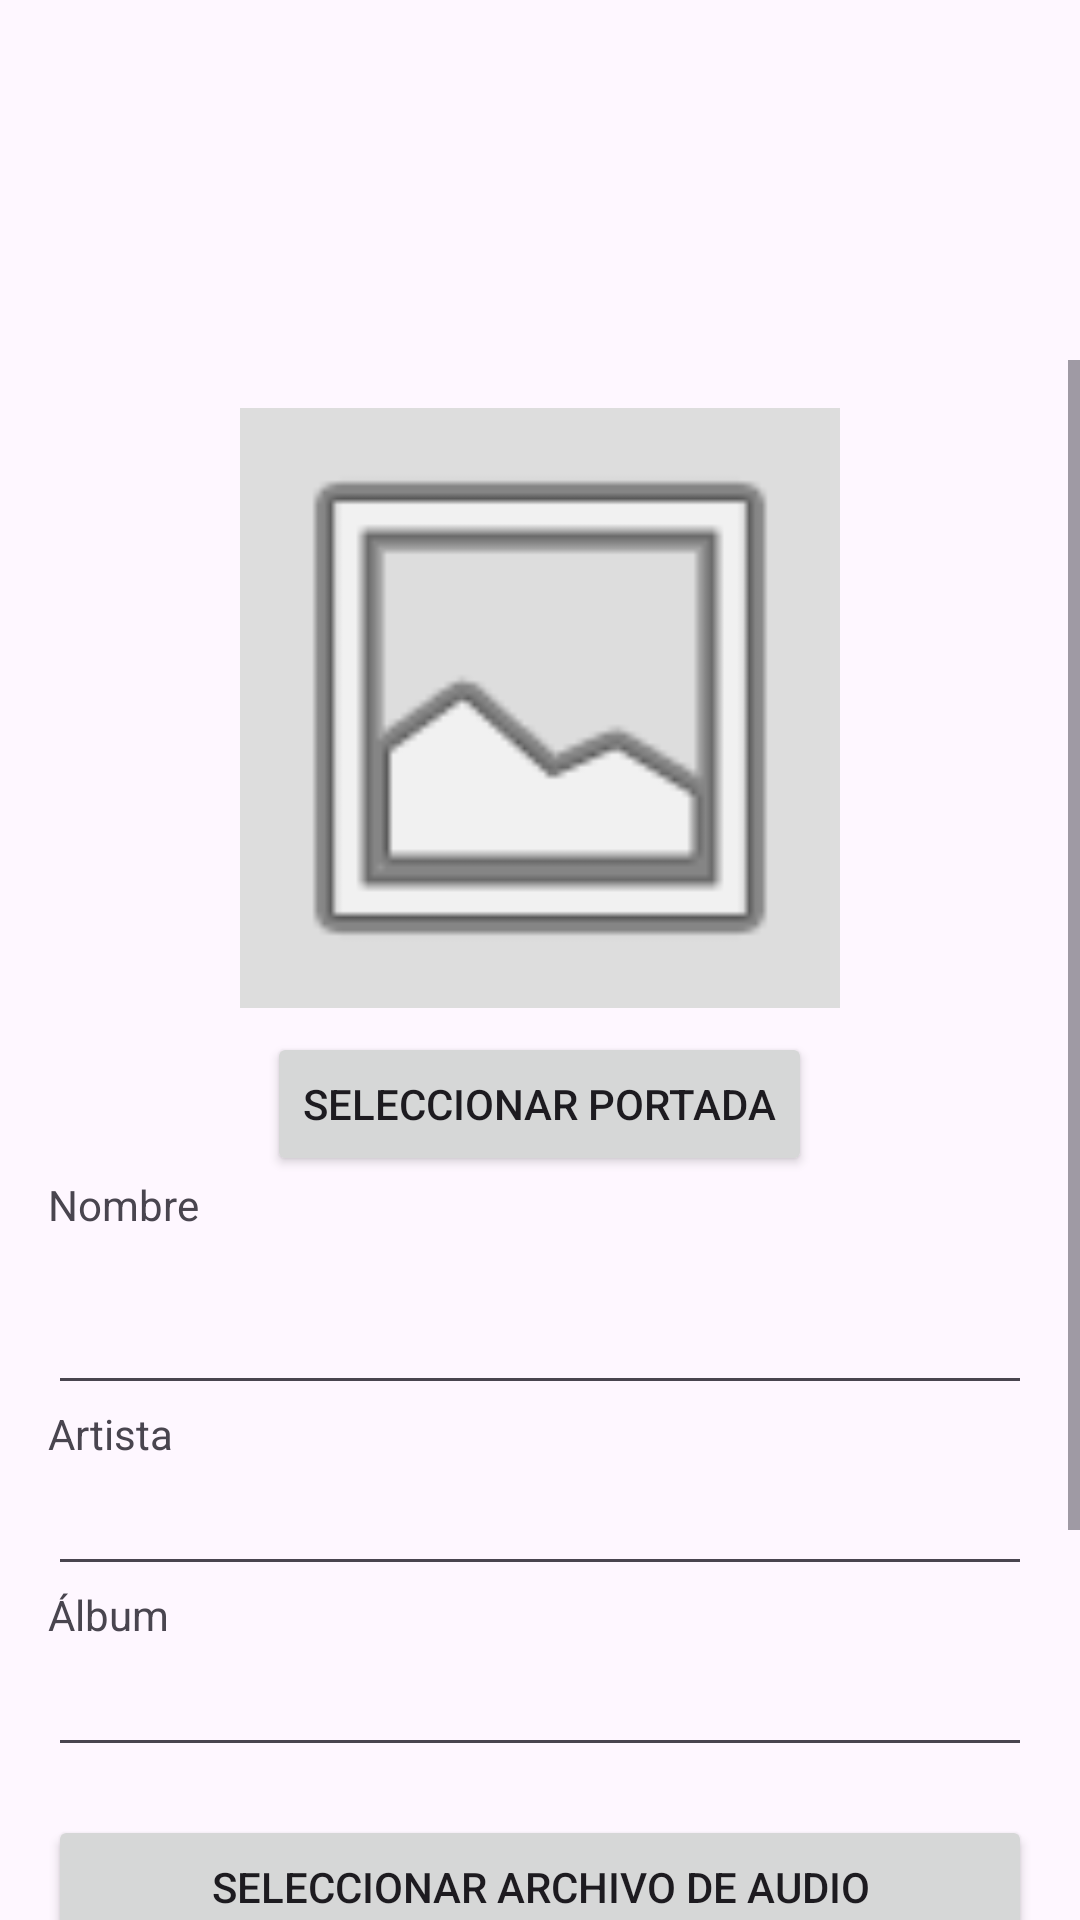

Write the Android layout XML for this screen, with the resource values it uses.
<!-- AndroidManifest.xml: application theme Theme.Musica -->
<!-- res/layout/activity_see.xml -->
<?xml version="1.0" encoding="utf-8"?>
<ScrollView xmlns:android="http://schemas.android.com/apk/res/android"
    xmlns:app="http://schemas.android.com/apk/res-auto"
    android:layout_width="match_parent"
    android:layout_height="match_parent"
    android:fillViewport="true"
    android:paddingTop="120dp">

    <LinearLayout
        android:layout_width="match_parent"
        android:layout_height="wrap_content"
        android:orientation="vertical"
        android:padding="16dp">

        
        <ImageView
            android:id="@+id/imgCover"
            android:layout_width="200dp"
            android:layout_height="200dp"
            android:layout_gravity="center_horizontal"
            android:background="#DDDDDD"
            android:contentDescription="Portada de la canción"
            android:scaleType="centerCrop"
            android:src="@android:drawable/ic_menu_gallery" />

        <Button
            android:id="@+id/btnSelectCover"
            android:layout_width="wrap_content"
            android:layout_height="wrap_content"
            android:layout_gravity="center_horizontal"
            android:layout_marginTop="8dp"
            android:text="Seleccionar portada" />

        
        <TextView
            android:id="@+id/textView"
            android:layout_width="match_parent"
            android:layout_height="wrap_content"
            android:labelFor="@+id/txtName"
            android:text="@string/hint_name" />

        <EditText
            android:id="@+id/txtName"
            android:layout_width="match_parent"
            android:layout_height="wrap_content"
            android:layout_marginTop="16dp"
            android:inputType="textCapWords"
            android:maxLines="1" />

        
        <TextView
            android:id="@+id/textView2"
            android:layout_width="match_parent"
            android:layout_height="wrap_content"
            android:labelFor="@+id/txtArtist"
            android:text="@string/artist" />

        <EditText
            android:id="@+id/txtArtist"
            android:layout_width="match_parent"
            android:layout_height="wrap_content"
            android:inputType="textCapWords"
            android:maxLines="1" />

        
        <TextView
            android:id="@+id/textView3"
            android:layout_width="match_parent"
            android:layout_height="wrap_content"
            android:labelFor="@+id/txtAlbum"
            android:text="@string/album" />

        <EditText
            android:id="@+id/txtAlbum"
            android:layout_width="match_parent"
            android:layout_height="wrap_content"
            android:inputType="textCapWords"
            android:maxLines="1" />

        
        <Button
            android:id="@+id/btnSelectAudio"
            android:layout_width="match_parent"
            android:layout_height="wrap_content"
            android:layout_marginTop="16dp"
            android:text="Seleccionar archivo de audio" />

        
        <Button
            android:id="@+id/btnSave"
            android:layout_width="match_parent"
            android:layout_height="wrap_content"
            android:layout_marginTop="24dp"
            android:text="Actualizar canción" />

        <com.google.android.material.floatingactionbutton.FloatingActionButton
            android:id="@+id/floatEdit"
            android:layout_width="match_parent"
            android:layout_height="wrap_content"
            android:layout_gravity="bottom|end"
            android:clickable="true"
            app:srcCompat="@drawable/edit_icon" />

        <com.google.android.material.floatingactionbutton.FloatingActionButton
            android:id="@+id/floatDelete"
            android:layout_width="match_parent"
            android:layout_height="wrap_content"
            android:layout_gravity="bottom|end"
            android:clickable="true"
            app:srcCompat="@drawable/delete_icon" />

    </LinearLayout>
</ScrollView>
<!-- resources referenced by this layout -->
<resources>
  <string name="album">Álbum</string>
  <string name="artist">Artista</string>
  <string name="hint_name">Nombre</string>
  <style name="Theme.Musica" parent="Base.Theme.Musica" />
  <style name="Base.Theme.Musica" parent="Theme.Material3.DayNight">
          
          
      </style>
</resources>
